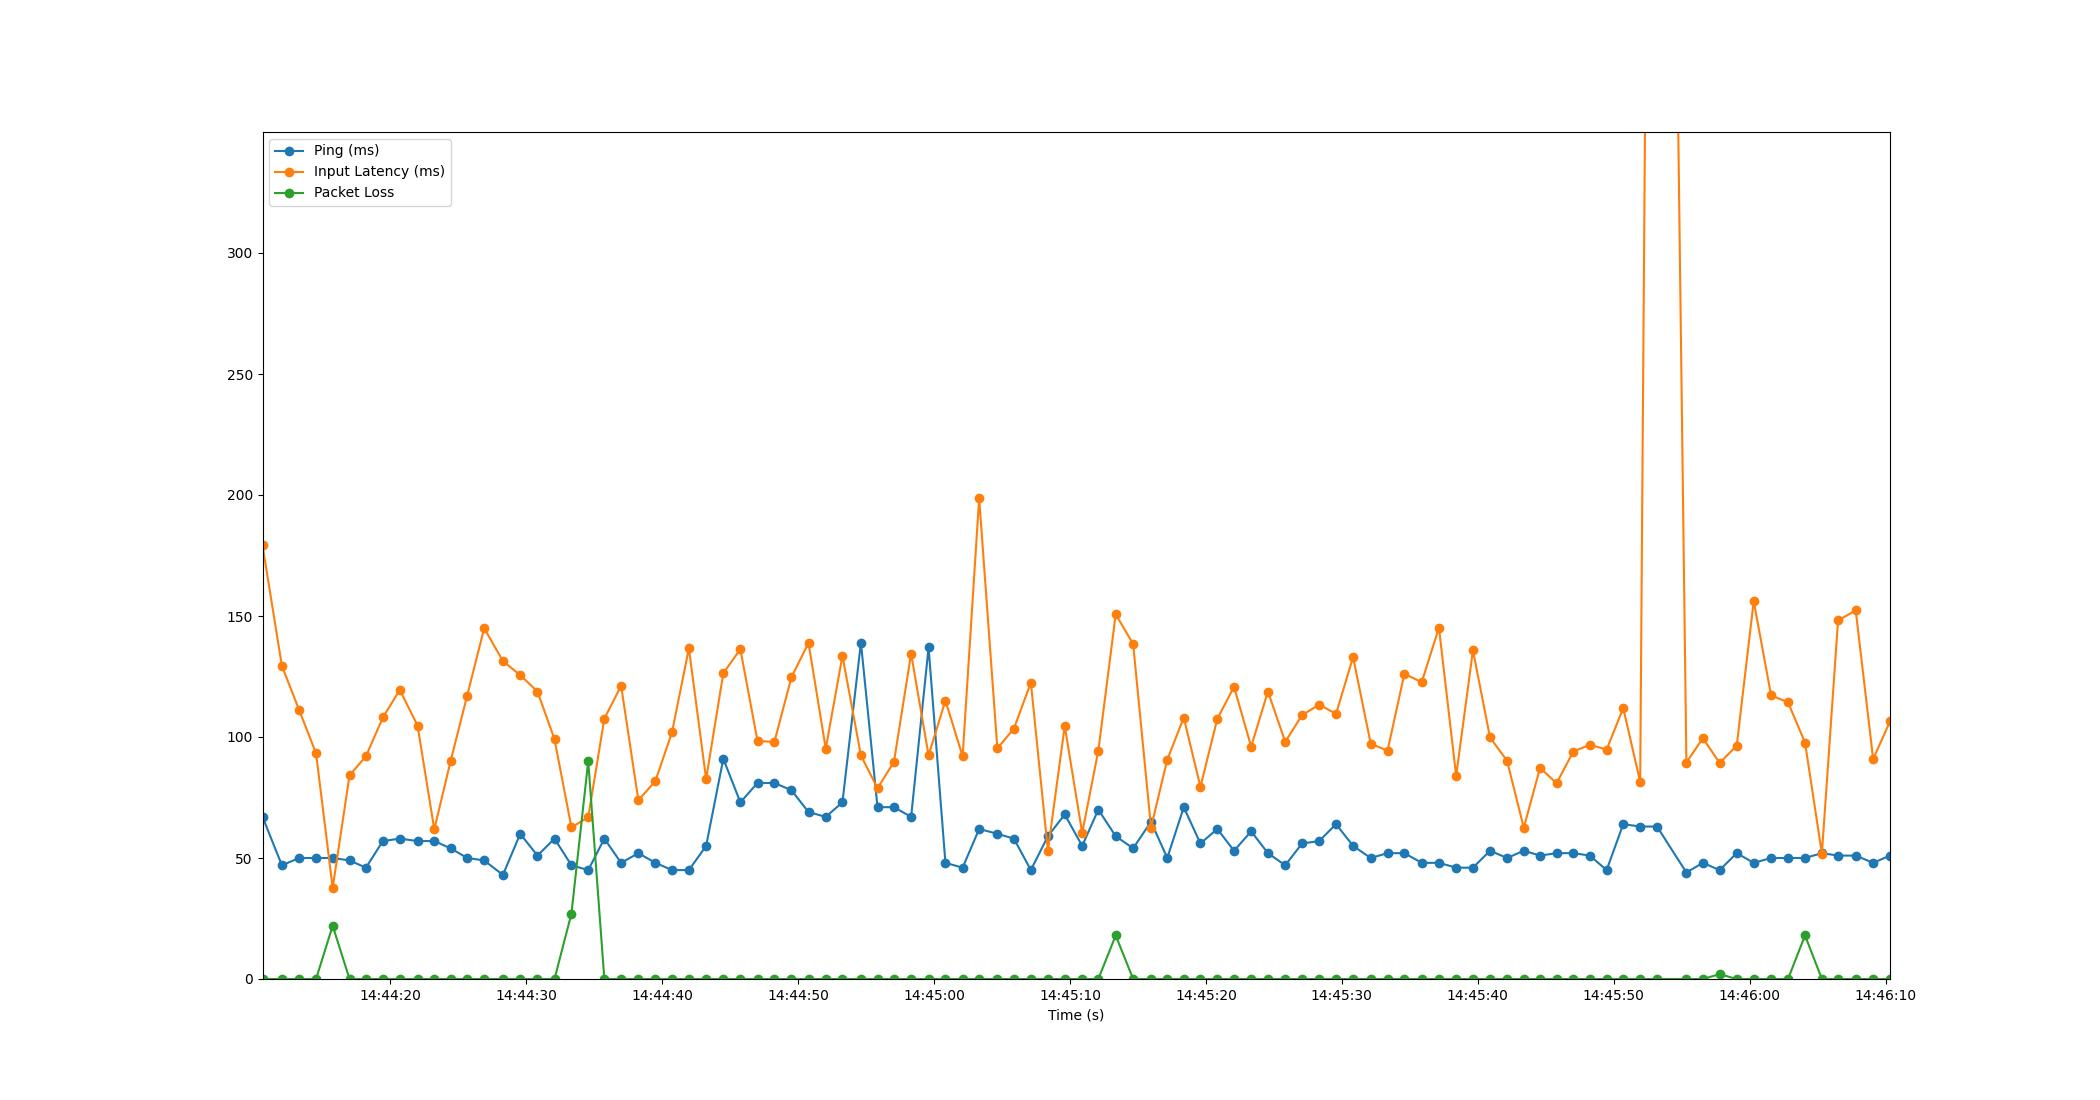

Source data for this figure (header and first rows):
Time, Timestamp, Ping, Packet Loss, Input Latency
2.86102294921875e-06, 2023-07-12 14:44:10.593298, 67, 0, 179.2
1.426, 2023-07-12 14:44:12.019694, 47, 0, 129.4
2.701, 2023-07-12 14:44:13.294520, 50, 0, 111.1
3.938, 2023-07-12 14:44:14.531502, 50, 0, 93.28
5.163, 2023-07-12 14:44:15.756096, 50, 22, 37.65
6.404, 2023-07-12 14:44:16.996833, 49, 0, 84.15
7.61, 2023-07-12 14:44:18.203448, 46, 0, 92.06
8.856, 2023-07-12 14:44:19.449008, 57, 0, 108.1
10.1, 2023-07-12 14:44:20.693628, 58, 0, 119.5
11.41, 2023-07-12 14:44:22.000822, 57, 0, 104.7
12.64, 2023-07-12 14:44:23.230843, 57, 0, 61.81
13.84, 2023-07-12 14:44:24.432876, 54, 0, 90.08
15.06, 2023-07-12 14:44:25.652887, 50, 0, 117.1
16.31, 2023-07-12 14:44:26.901527, 49, 0, 145
17.69, 2023-07-12 14:44:28.280815, 43, 0, 131.4
18.96, 2023-07-12 14:44:29.552808, 60, 0, 125.6
20.23, 2023-07-12 14:44:30.823761, 51, 0, 118.8
21.48, 2023-07-12 14:44:32.076824, 58, 0, 99.04
22.73, 2023-07-12 14:44:33.320535, 47, 27, 62.62
23.96, 2023-07-12 14:44:34.556873, 45, 90, 66.89
25.15, 2023-07-12 14:44:35.742285, 58, 0, 107.6
26.38, 2023-07-12 14:44:36.976560, 48, 0, 121.1
27.65, 2023-07-12 14:44:38.247113, 52, 0, 73.81
28.91, 2023-07-12 14:44:39.501138, 48, 0, 81.85
30.13, 2023-07-12 14:44:40.718738, 45, 0, 101.9
31.37, 2023-07-12 14:44:41.962525, 45, 0, 136.6
32.64, 2023-07-12 14:44:43.231041, 55, 0, 82.6
33.9, 2023-07-12 14:44:44.494817, 91, 0, 126.4
35.16, 2023-07-12 14:44:45.748857, 73, 0, 136.3
36.42, 2023-07-12 14:44:47.014008, 81, 0, 98.28
37.66, 2023-07-12 14:44:48.256009, 81, 0, 98.03
38.91, 2023-07-12 14:44:49.506229, 78, 0, 124.7
40.17, 2023-07-12 14:44:50.762833, 69, 0, 138.9
41.44, 2023-07-12 14:44:52.031209, 67, 0, 95.18
42.67, 2023-07-12 14:44:53.259257, 73, 0, 133.5
44.03, 2023-07-12 14:44:54.618474, 139, 0, 92.38
45.25, 2023-07-12 14:44:55.839933, 71, 0, 78.8
46.46, 2023-07-12 14:44:57.048850, 71, 0, 89.71
47.72, 2023-07-12 14:44:58.311617, 67, 0, 134.5
49, 2023-07-12 14:44:59.596109, 137, 0, 92.4
50.24, 2023-07-12 14:45:00.835705, 48, 0, 115.1
51.51, 2023-07-12 14:45:02.100797, 46, 0, 92
52.72, 2023-07-12 14:45:03.316725, 62, 0, 198.7
54.06, 2023-07-12 14:45:04.654857, 60, 0, 95.3
55.28, 2023-07-12 14:45:05.875342, 58, 0, 103.5
56.53, 2023-07-12 14:45:07.120782, 45, 0, 122.5
57.78, 2023-07-12 14:45:08.372883, 59, 0, 53.07
59.02, 2023-07-12 14:45:09.612804, 68, 0, 104.6
60.3, 2023-07-12 14:45:10.896711, 55, 0, 60.33
61.49, 2023-07-12 14:45:12.084413, 70, 0, 94.34
62.77, 2023-07-12 14:45:13.362894, 59, 18, 150.7
64.05, 2023-07-12 14:45:14.646242, 54, 0, 138.4
65.37, 2023-07-12 14:45:15.960819, 65, 0, 62.56
66.56, 2023-07-12 14:45:17.156441, 50, 0, 90.65
67.78, 2023-07-12 14:45:18.369120, 71, 0, 108
69, 2023-07-12 14:45:19.596227, 56, 0, 79.41
70.25, 2023-07-12 14:45:20.839131, 62, 0, 107.5
71.47, 2023-07-12 14:45:22.066861, 53, 0, 120.8
72.74, 2023-07-12 14:45:23.328601, 61, 0, 96.02
73.97, 2023-07-12 14:45:24.560859, 52, 0, 118.8
... 36 more rows
